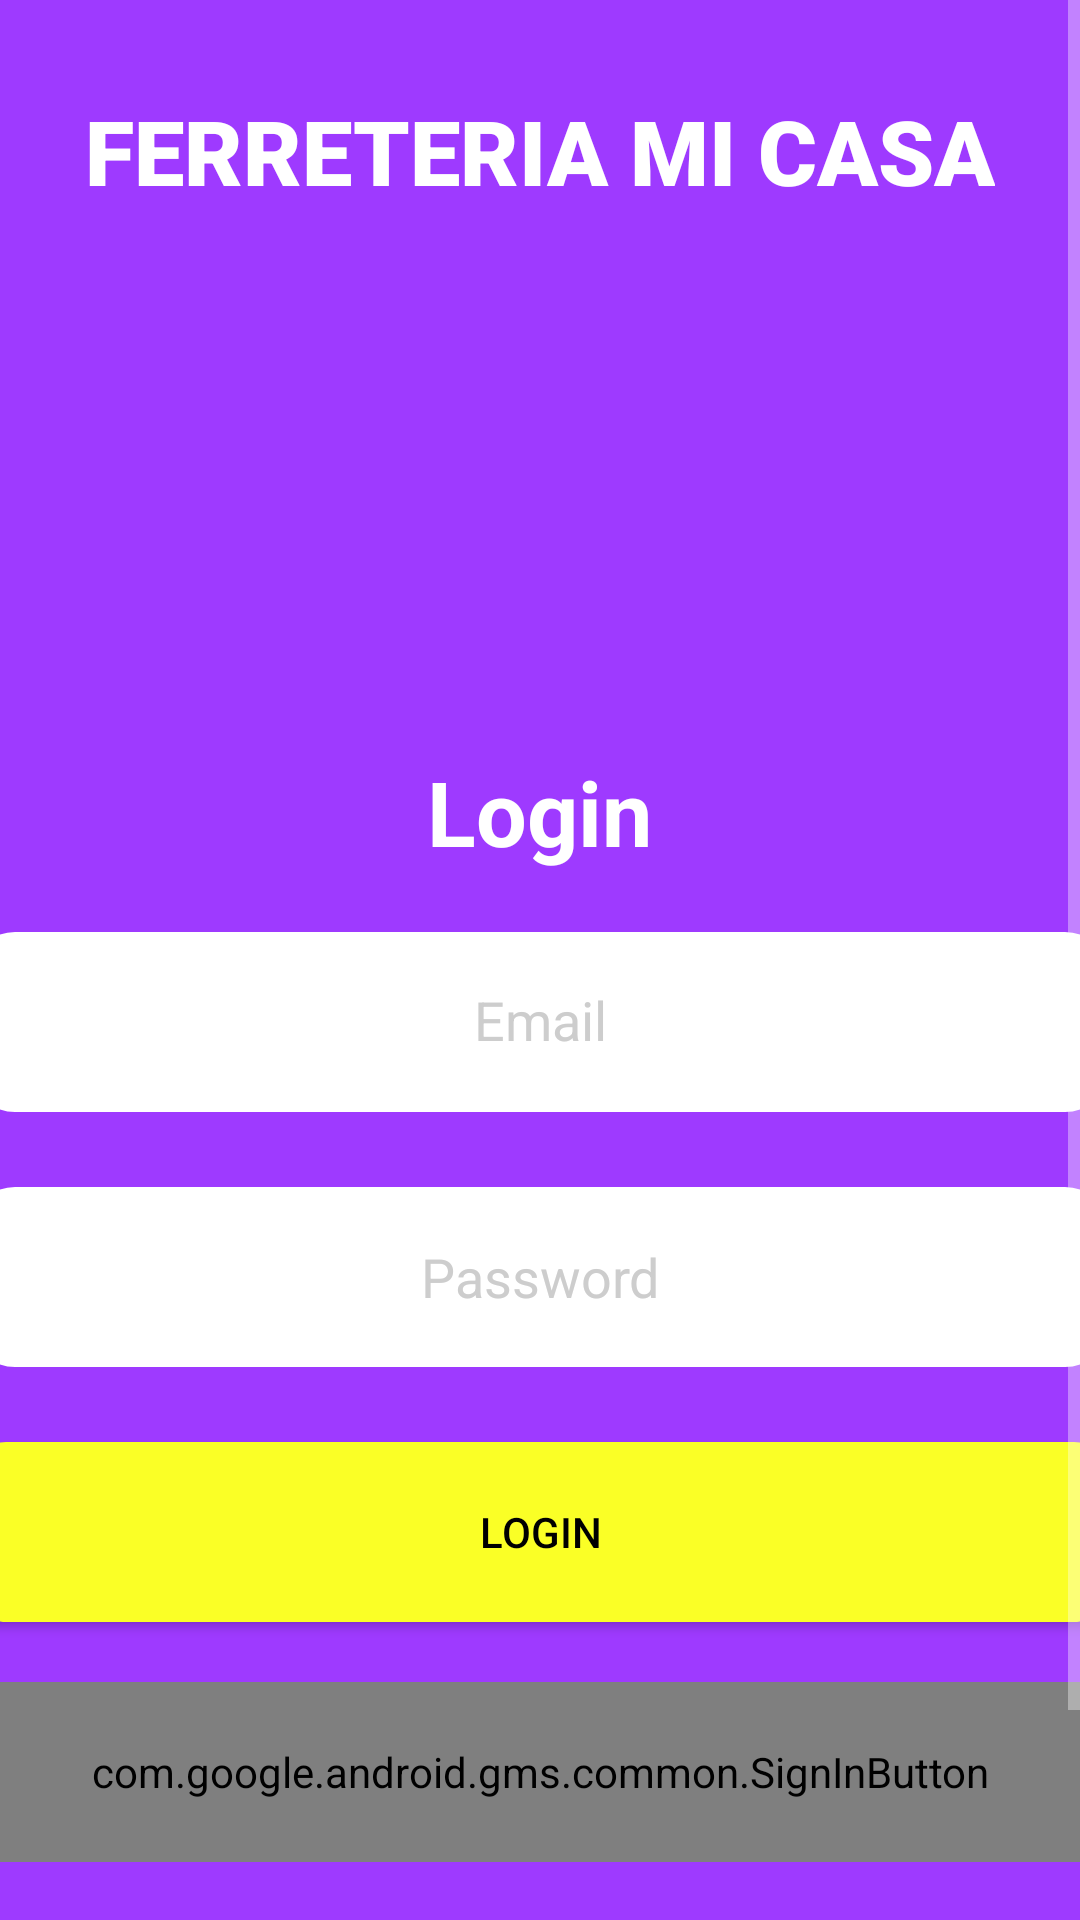

Produce the Android XML layout that renders to this screen, including the resource entries it uses.
<!-- AndroidManifest.xml: application theme Theme.AppCompat.NoActionBar -->
<!-- res/layout/activity_main.xml -->
<?xml version="1.0" encoding="utf-8"?>
<androidx.constraintlayout.widget.ConstraintLayout xmlns:android="http://schemas.android.com/apk/res/android"
    xmlns:app="http://schemas.android.com/apk/res-auto"
    xmlns:tools="http://schemas.android.com/tools"
    android:layout_width="match_parent"
    android:layout_height="match_parent"
    tools:context=".MainActivity"
    android:background="@color/lila">
    <ScrollView
        android:layout_width="match_parent"
        android:layout_height="match_parent">
    <LinearLayout
        android:layout_width="match_parent"
        android:layout_height="match_parent"
        android:orientation="vertical">


    <TextView
        android:layout_width="wrap_content"
        android:layout_height="wrap_content"
        android:text="@string/name"
        android:textSize="30sp"
        android:textColor="@color/white"
        android:fontFamily="sans-serif-black"
        android:layout_gravity="center"
        android:layout_marginBottom="30dp"
        android:layout_marginTop="30dp"/>
    <ImageView
        android:layout_gravity="center"
        android:layout_width="100dp"
        android:layout_height="100dp"
        android:src="@drawable/configuraciones"
        android:layout_marginTop="30dp"
        android:layout_marginBottom="20dp"/>
    <TextView
        android:layout_width="wrap_content"
        android:layout_height="wrap_content"
        android:text="@string/Login"
        android:textSize="30dp"
        android:textStyle="bold"
        android:textColor="@color/white"
        android:layout_gravity="center"
        android:layout_marginBottom="20dp"/>


    <EditText
        android:id="@+id/etxgmail"
        android:layout_width="380dp"
        android:layout_height="60dp"
        android:layout_gravity="center"
        android:elegantTextHeight="true"
        android:hint="@string/gmail"
        android:textColorHint="@color/gray"
        android:background="@drawable/container_edittext"
        android:textAlignment="center"
        android:textColor="@color/black"
        android:layout_marginBottom="25dp"
        />
        <EditText
            android:id="@+id/etxpassword"
            android:layout_width="380dp"
            android:layout_height="60dp"
            android:inputType="textPassword"
            android:layout_gravity="center"
            app:passwordToggleEnabled="true"
            android:hint="@string/password"
            android:textColorHint="@color/gray"
            android:background="@drawable/container_edittext"
            android:textAlignment="center"
            android:textColor="@color/black"
            android:layout_marginBottom="25dp"/>

    <Button
        android:id="@+id/btnlogin"
        android:layout_width="380dp"
        android:layout_height="60dp"
        android:layout_gravity="center"
        android:text="@string/Login"
        android:background="@drawable/container_btn"
        android:textColor="@color/black"

        />
    <com.google.android.gms.common.SignInButton
        android:id="@+id/google"
        android:layout_width="380dp"
        android:layout_height="60dp"
        android:background="@drawable/container_btn"
        android:layout_gravity="center"
        android:layout_marginTop="20dp"
        />
    <LinearLayout
        android:layout_width="match_parent"
        android:layout_height="wrap_content"
        android:layout_marginTop="50dp"
        android:gravity="center">
        <TextView
            android:layout_width="wrap_content"
            android:layout_height="wrap_content"
            android:text="@string/newacount"
            android:textColor="@color/yellow"/>

        <Button
            android:id="@+id/newacount"
            android:layout_width="wrap_content"
            android:layout_height="wrap_content"
            android:layout_gravity="center"
            android:background="@color/lila"
            android:text="@string/newacount2"
            android:textColor="@color/white"
            android:textColorHint="@color/white" />
    </LinearLayout>

    </LinearLayout>
    </ScrollView>


</androidx.constraintlayout.widget.ConstraintLayout>
<!-- resources referenced by this layout -->
<resources>
  <color name="black">#FF000000</color>
  <color name="gray">#CDCDCD</color>
  <color name="lila">#9E3AFF</color>
  <color name="white">#FFFFFFFF</color>
  <color name="yellow">#FAFF26</color>
  <!-- drawable container_btn (drawable) -->
  <?xml version="1.0" encoding="utf-8"?>
  <shape xmlns:android="http://schemas.android.com/apk/res/android">
  <solid android:color="@color/yellow"></solid>
      <corners android:radius="12dp"></corners>
  </shape>
  <!-- drawable container_edittext (drawable) -->
  <?xml version="1.0" encoding="utf-8"?>
  <shape xmlns:android="http://schemas.android.com/apk/res/android">
  <solid android:color="@color/white" ></solid>
      <corners android:radius="15dp"></corners>
  </shape>
  <string name="Login">Login</string>
  <string name="gmail">Email</string>
  <string name="name">FERRETERIA MI CASA</string>
  <string name="newacount">You do not have an account?</string>
  <string name="newacount2"><b>Sing Up</b></string>
  <string name="password">Password</string>
</resources>
